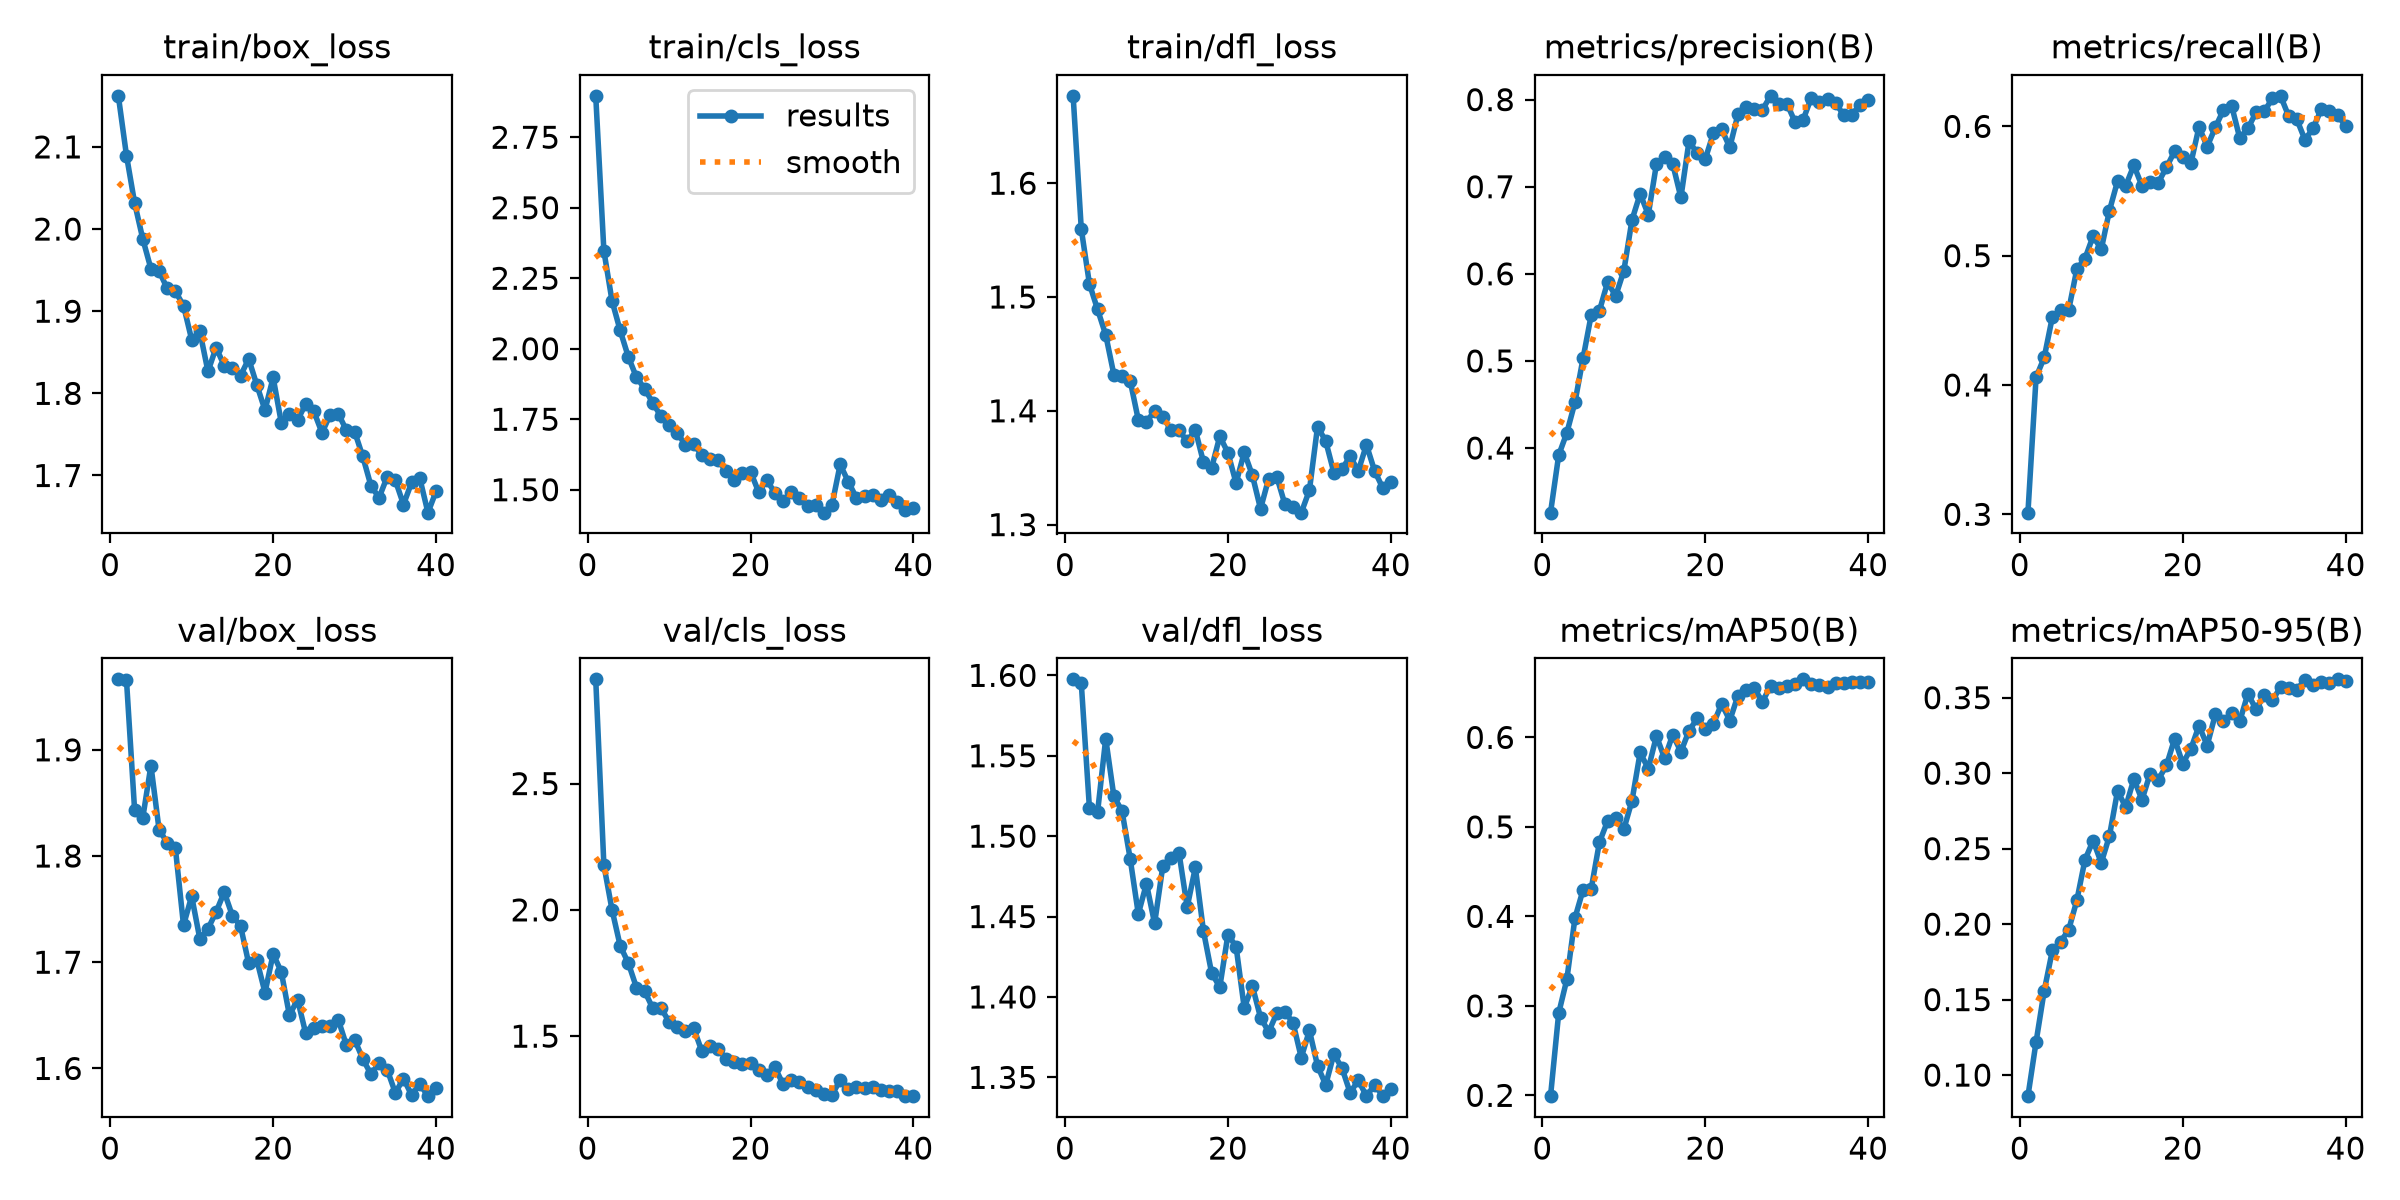

The table this chart was drawn from, first rows:
epoch, time, train/box_loss, train/cls_loss, train/dfl_loss, metrics/precision(B), metrics/recall(B), metrics/mAP50(B), metrics/mAP50-95(B), val/box_loss, val/cls_loss, val/dfl_loss, lr/pg0, lr/pg1, lr/pg2
1, 154.5, 2.162, 2.897, 1.677, 0.3258, 0.3013, 0.1991, 0.08603, 1.966, 2.913, 1.598, 6.63537e-05, 6.63537e-05, 0.06689
2, 297.6, 2.09, 2.347, 1.56, 0.3917, 0.4059, 0.2917, 0.122, 1.966, 2.177, 1.595, 0.0001297, 0.0001297, 0.03362
3, 442.2, 2.032, 2.17, 1.512, 0.4174, 0.4213, 0.3295, 0.1559, 1.843, 2, 1.517, 0.0001898, 0.0001898, 0.0003463
4, 584.6, 1.988, 2.065, 1.489, 0.4526, 0.4526, 0.3983, 0.1826, 1.836, 1.858, 1.515, 0.0001852, 0.0001852, 0.0001852
5, 726.3, 1.952, 1.971, 1.467, 0.5034, 0.4578, 0.4298, 0.1883, 1.885, 1.789, 1.561, 0.0001802, 0.0001802, 0.0001802
6, 869.6, 1.949, 1.899, 1.432, 0.5531, 0.4579, 0.4311, 0.1962, 1.825, 1.692, 1.525, 0.0001753, 0.0001753, 0.0001753
7, 1012, 1.928, 1.858, 1.43, 0.5575, 0.4895, 0.4828, 0.2157, 1.813, 1.678, 1.516, 0.0001703, 0.0001703, 0.0001703
8, 1155, 1.924, 1.808, 1.426, 0.5903, 0.4978, 0.5064, 0.2426, 1.807, 1.611, 1.486, 0.0001654, 0.0001654, 0.0001654
9, 1297, 1.907, 1.761, 1.392, 0.5746, 0.5151, 0.5103, 0.2553, 1.735, 1.611, 1.452, 0.0001604, 0.0001604, 0.0001604
10, 1441, 1.865, 1.731, 1.391, 0.6036, 0.5049, 0.4975, 0.2406, 1.762, 1.557, 1.47, 0.0001555, 0.0001555, 0.0001555
11, 1584, 1.876, 1.701, 1.4, 0.662, 0.5347, 0.5293, 0.2583, 1.722, 1.535, 1.446, 0.0001505, 0.0001505, 0.0001505
12, 1726, 1.827, 1.66, 1.395, 0.6919, 0.5576, 0.5831, 0.2882, 1.731, 1.522, 1.481, 0.0001455, 0.0001455, 0.0001455
13, 1870, 1.856, 1.663, 1.383, 0.6679, 0.5541, 0.5649, 0.2775, 1.747, 1.534, 1.486, 0.0001406, 0.0001406, 0.0001406
14, 2014, 1.834, 1.623, 1.383, 0.726, 0.5699, 0.6015, 0.2961, 1.766, 1.442, 1.489, 0.0001356, 0.0001356, 0.0001356
15, 2155, 1.831, 1.609, 1.373, 0.734, 0.5539, 0.5765, 0.2823, 1.744, 1.459, 1.456, 0.0001307, 0.0001307, 0.0001307
16, 2296, 1.822, 1.605, 1.383, 0.726, 0.5573, 0.603, 0.2998, 1.734, 1.449, 1.481, 0.0001257, 0.0001257, 0.0001257
17, 2438, 1.842, 1.567, 1.355, 0.6877, 0.5565, 0.5839, 0.2957, 1.699, 1.411, 1.441, 0.0001208, 0.0001208, 0.0001208
18, 2579, 1.81, 1.533, 1.35, 0.7524, 0.5683, 0.6074, 0.3051, 1.702, 1.396, 1.415, 0.0001158, 0.0001158, 0.0001158
19, 2720, 1.78, 1.56, 1.378, 0.7384, 0.5807, 0.6211, 0.3227, 1.671, 1.39, 1.406, 0.0001109, 0.0001109, 0.0001109
20, 2862, 1.819, 1.564, 1.363, 0.732, 0.5759, 0.6098, 0.3064, 1.708, 1.395, 1.439, 0.000106, 0.000106, 0.000106
21, 3006, 1.764, 1.491, 1.336, 0.7618, 0.5714, 0.6152, 0.3162, 1.691, 1.365, 1.431, 0.000101, 0.000101, 0.000101
22, 3199, 1.775, 1.534, 1.364, 0.7661, 0.5997, 0.6377, 0.3314, 1.65, 1.345, 1.393, 9.605e-05, 9.605e-05, 9.605e-05
23, 3393, 1.767, 1.488, 1.343, 0.7452, 0.5843, 0.6188, 0.3183, 1.665, 1.376, 1.407, 9.11e-05, 9.11e-05, 9.11e-05
24, 3588, 1.787, 1.46, 1.314, 0.7829, 0.5992, 0.6465, 0.3389, 1.633, 1.309, 1.387, 8.615e-05, 8.615e-05, 8.615e-05
25, 3770, 1.778, 1.491, 1.34, 0.7912, 0.6128, 0.6532, 0.3345, 1.638, 1.328, 1.378, 8.12e-05, 8.12e-05, 8.12e-05
26, 3963, 1.752, 1.471, 1.342, 0.7896, 0.616, 0.6551, 0.3402, 1.64, 1.318, 1.39, 7.625e-05, 7.625e-05, 7.625e-05
27, 4135, 1.774, 1.442, 1.318, 0.7882, 0.5909, 0.6396, 0.3345, 1.64, 1.297, 1.391, 7.13e-05, 7.13e-05, 7.13e-05
28, 4299, 1.775, 1.445, 1.315, 0.8043, 0.5985, 0.6577, 0.3526, 1.646, 1.286, 1.384, 6.635e-05, 6.635e-05, 6.635e-05
29, 4445, 1.755, 1.419, 1.31, 0.7949, 0.6108, 0.655, 0.3422, 1.622, 1.272, 1.362, 6.14e-05, 6.14e-05, 6.14e-05
30, 4600, 1.753, 1.447, 1.33, 0.7955, 0.6115, 0.6577, 0.3517, 1.627, 1.268, 1.379, 5.645e-05, 5.645e-05, 5.645e-05
31, 4759, 1.723, 1.59, 1.386, 0.7746, 0.6216, 0.6593, 0.3484, 1.609, 1.326, 1.357, 5.15e-05, 5.15e-05, 5.15e-05
32, 4933, 1.688, 1.528, 1.373, 0.7768, 0.6236, 0.6649, 0.3568, 1.595, 1.292, 1.345, 4.655e-05, 4.655e-05, 4.655e-05
33, 5107, 1.673, 1.471, 1.346, 0.802, 0.6079, 0.6595, 0.3563, 1.605, 1.297, 1.364, 4.16e-05, 4.16e-05, 4.16e-05
34, 5260, 1.698, 1.476, 1.349, 0.7977, 0.6055, 0.6589, 0.3552, 1.599, 1.294, 1.356, 3.665e-05, 3.665e-05, 3.665e-05
35, 5446, 1.694, 1.482, 1.36, 0.8012, 0.5896, 0.6558, 0.3619, 1.577, 1.299, 1.34, 3.17e-05, 3.17e-05, 3.17e-05
36, 5613, 1.665, 1.463, 1.347, 0.7963, 0.5986, 0.6604, 0.3586, 1.59, 1.287, 1.348, 2.675e-05, 2.675e-05, 2.675e-05
37, 5784, 1.692, 1.482, 1.37, 0.7818, 0.6131, 0.6609, 0.3606, 1.575, 1.282, 1.338, 2.18e-05, 2.18e-05, 2.18e-05
38, 5941, 1.697, 1.455, 1.347, 0.7829, 0.6118, 0.6619, 0.3595, 1.585, 1.284, 1.345, 1.685e-05, 1.685e-05, 1.685e-05
39, 6108, 1.655, 1.429, 1.332, 0.7941, 0.6089, 0.6613, 0.3622, 1.574, 1.265, 1.339, 1.19e-05, 1.19e-05, 1.19e-05
40, 6271, 1.681, 1.435, 1.337, 0.8, 0.6001, 0.6618, 0.3614, 1.581, 1.262, 1.343, 6.95e-06, 6.95e-06, 6.95e-06
